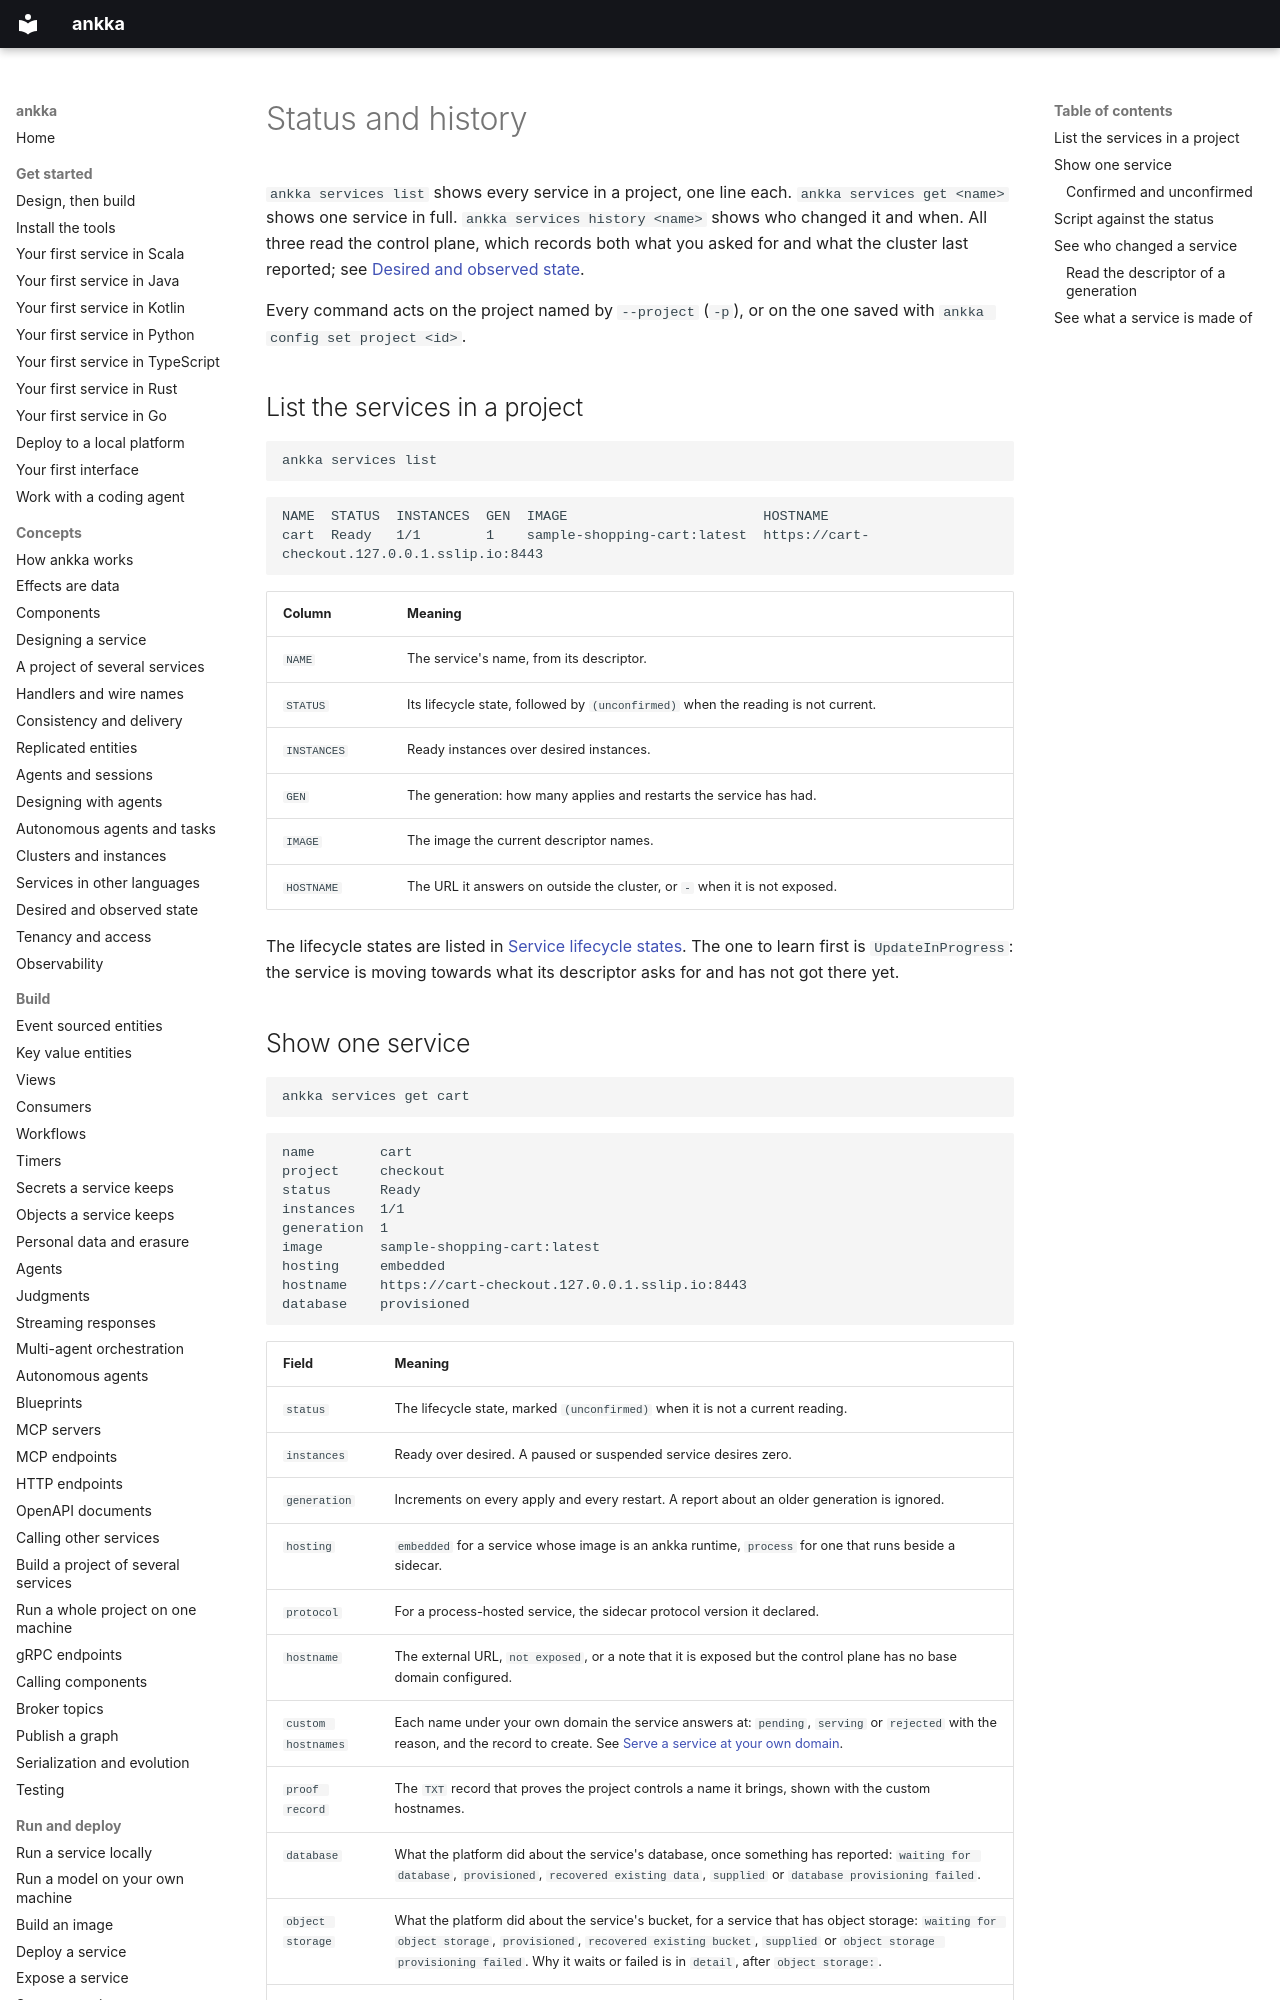

repository: thinkmorestupidless/ankka · page: operate/status-and-history/index.html · generator: mkdocs

---
title: Status and history
description: Read a deployed service's status with `ankka services list` and `get`, understand every field including unconfirmed readings, and see who changed a service with `ankka services history`.
kind: guide
related: [reference/lifecycle-states.md, concepts/control-plane.md, reference/cli.md, operate/troubleshooting.md]
---

# Status and history

`ankka services list` shows every service in a project, one line each. `ankka services get <name>` shows
one service in full. `ankka services history <name>` shows who changed it and when. All three read the
control plane, which records both what you asked for and what the cluster last reported; see
[Desired and observed state](../concepts/control-plane.md).

Every command acts on the project named by `--project` (`-p`), or on the one saved with
`ankka config set project <id>`.

## List the services in a project

```bash
ankka services list
```

```text
NAME  STATUS  INSTANCES  GEN  IMAGE                        HOSTNAME
cart  Ready   1/1        1    sample-shopping-cart:latest  https://cart-checkout.127.0.0.1.sslip.io:8443
```

| Column | Meaning |
|---|---|
| `NAME` | The service's name, from its descriptor. |
| `STATUS` | Its lifecycle state, followed by `(unconfirmed)` when the reading is not current. |
| `INSTANCES` | Ready instances over desired instances. |
| `GEN` | The generation: how many applies and restarts the service has had. |
| `IMAGE` | The image the current descriptor names. |
| `HOSTNAME` | The URL it answers on outside the cluster, or `-` when it is not exposed. |

The lifecycle states are listed in [Service lifecycle states](../reference/lifecycle-states.md). The one
to learn first is `UpdateInProgress`: the service is moving towards what its descriptor asks for and has
not got there yet.
